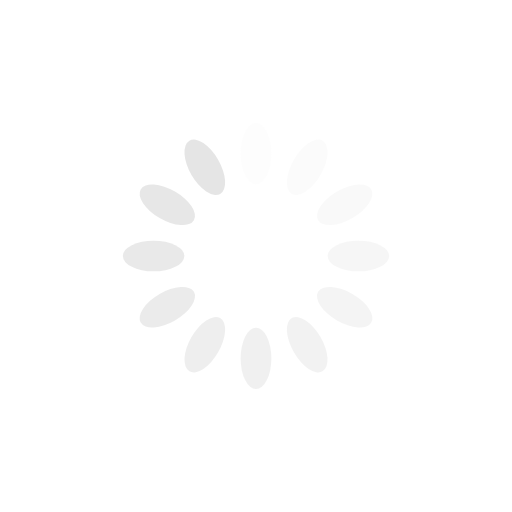
t = 0.00 s
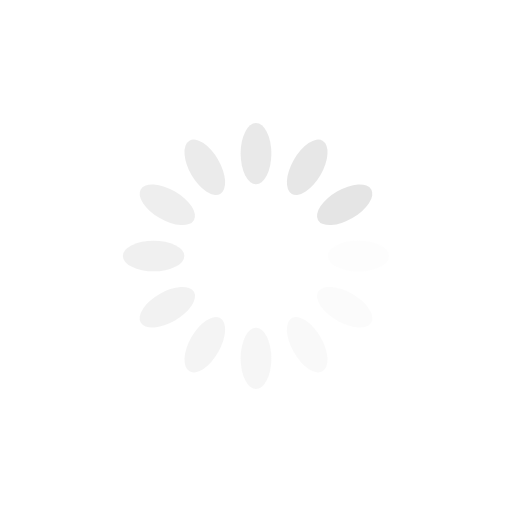
t = 0.25 s
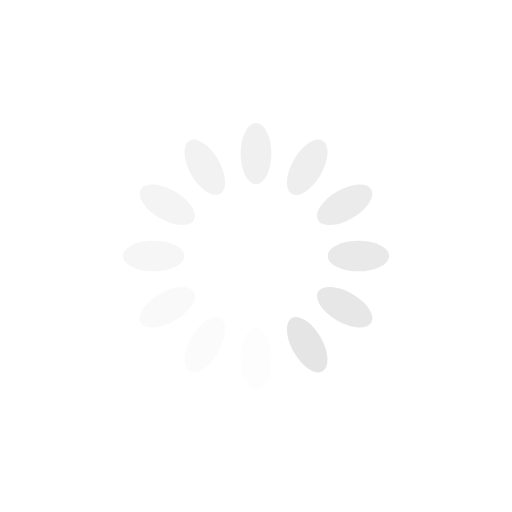
t = 0.50 s
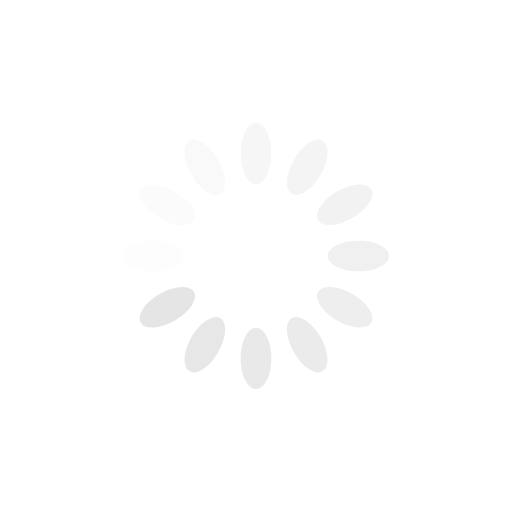
t = 0.75 s

The animated SVG that drew these frames (rendered in a browser with its animation timeline set to each time). Animation: 12 SMIL elements (animate=12); one cycle of 1.00 s, repeats indefinitely.

<?xml version="1.0" encoding="utf-8"?>
<svg xmlns="http://www.w3.org/2000/svg" xmlns:xlink="http://www.w3.org/1999/xlink" style="margin: auto; background: rgb(255, 255, 255); display: block; shape-rendering: auto;" width="200px" height="200px" viewBox="0 0 100 100" preserveAspectRatio="xMidYMid">
<g transform="rotate(0 50 50)">
  <rect x="47" y="24" rx="3" ry="6" width="6" height="12" fill="rgba(228, 228, 228, 0.9612903225806452)">
    <animate attributeName="opacity" values="1;0" keyTimes="0;1" dur="1s" begin="-0.9166666666666666s" repeatCount="indefinite"></animate>
  </rect>
</g><g transform="rotate(30 50 50)">
  <rect x="47" y="24" rx="3" ry="6" width="6" height="12" fill="rgba(228, 228, 228, 0.9612903225806452)">
    <animate attributeName="opacity" values="1;0" keyTimes="0;1" dur="1s" begin="-0.8333333333333334s" repeatCount="indefinite"></animate>
  </rect>
</g><g transform="rotate(60 50 50)">
  <rect x="47" y="24" rx="3" ry="6" width="6" height="12" fill="rgba(228, 228, 228, 0.9612903225806452)">
    <animate attributeName="opacity" values="1;0" keyTimes="0;1" dur="1s" begin="-0.75s" repeatCount="indefinite"></animate>
  </rect>
</g><g transform="rotate(90 50 50)">
  <rect x="47" y="24" rx="3" ry="6" width="6" height="12" fill="rgba(228, 228, 228, 0.9612903225806452)">
    <animate attributeName="opacity" values="1;0" keyTimes="0;1" dur="1s" begin="-0.6666666666666666s" repeatCount="indefinite"></animate>
  </rect>
</g><g transform="rotate(120 50 50)">
  <rect x="47" y="24" rx="3" ry="6" width="6" height="12" fill="rgba(228, 228, 228, 0.9612903225806452)">
    <animate attributeName="opacity" values="1;0" keyTimes="0;1" dur="1s" begin="-0.5833333333333334s" repeatCount="indefinite"></animate>
  </rect>
</g><g transform="rotate(150 50 50)">
  <rect x="47" y="24" rx="3" ry="6" width="6" height="12" fill="rgba(228, 228, 228, 0.9612903225806452)">
    <animate attributeName="opacity" values="1;0" keyTimes="0;1" dur="1s" begin="-0.5s" repeatCount="indefinite"></animate>
  </rect>
</g><g transform="rotate(180 50 50)">
  <rect x="47" y="24" rx="3" ry="6" width="6" height="12" fill="rgba(228, 228, 228, 0.9612903225806452)">
    <animate attributeName="opacity" values="1;0" keyTimes="0;1" dur="1s" begin="-0.4166666666666667s" repeatCount="indefinite"></animate>
  </rect>
</g><g transform="rotate(210 50 50)">
  <rect x="47" y="24" rx="3" ry="6" width="6" height="12" fill="rgba(228, 228, 228, 0.9612903225806452)">
    <animate attributeName="opacity" values="1;0" keyTimes="0;1" dur="1s" begin="-0.3333333333333333s" repeatCount="indefinite"></animate>
  </rect>
</g><g transform="rotate(240 50 50)">
  <rect x="47" y="24" rx="3" ry="6" width="6" height="12" fill="rgba(228, 228, 228, 0.9612903225806452)">
    <animate attributeName="opacity" values="1;0" keyTimes="0;1" dur="1s" begin="-0.25s" repeatCount="indefinite"></animate>
  </rect>
</g><g transform="rotate(270 50 50)">
  <rect x="47" y="24" rx="3" ry="6" width="6" height="12" fill="rgba(228, 228, 228, 0.9612903225806452)">
    <animate attributeName="opacity" values="1;0" keyTimes="0;1" dur="1s" begin="-0.16666666666666666s" repeatCount="indefinite"></animate>
  </rect>
</g><g transform="rotate(300 50 50)">
  <rect x="47" y="24" rx="3" ry="6" width="6" height="12" fill="rgba(228, 228, 228, 0.9612903225806452)">
    <animate attributeName="opacity" values="1;0" keyTimes="0;1" dur="1s" begin="-0.08333333333333333s" repeatCount="indefinite"></animate>
  </rect>
</g><g transform="rotate(330 50 50)">
  <rect x="47" y="24" rx="3" ry="6" width="6" height="12" fill="rgba(228, 228, 228, 0.9612903225806452)">
    <animate attributeName="opacity" values="1;0" keyTimes="0;1" dur="1s" begin="0s" repeatCount="indefinite"></animate>
  </rect>
</g>
<!-- [ldio] generated by https://loading.io/ --></svg>
